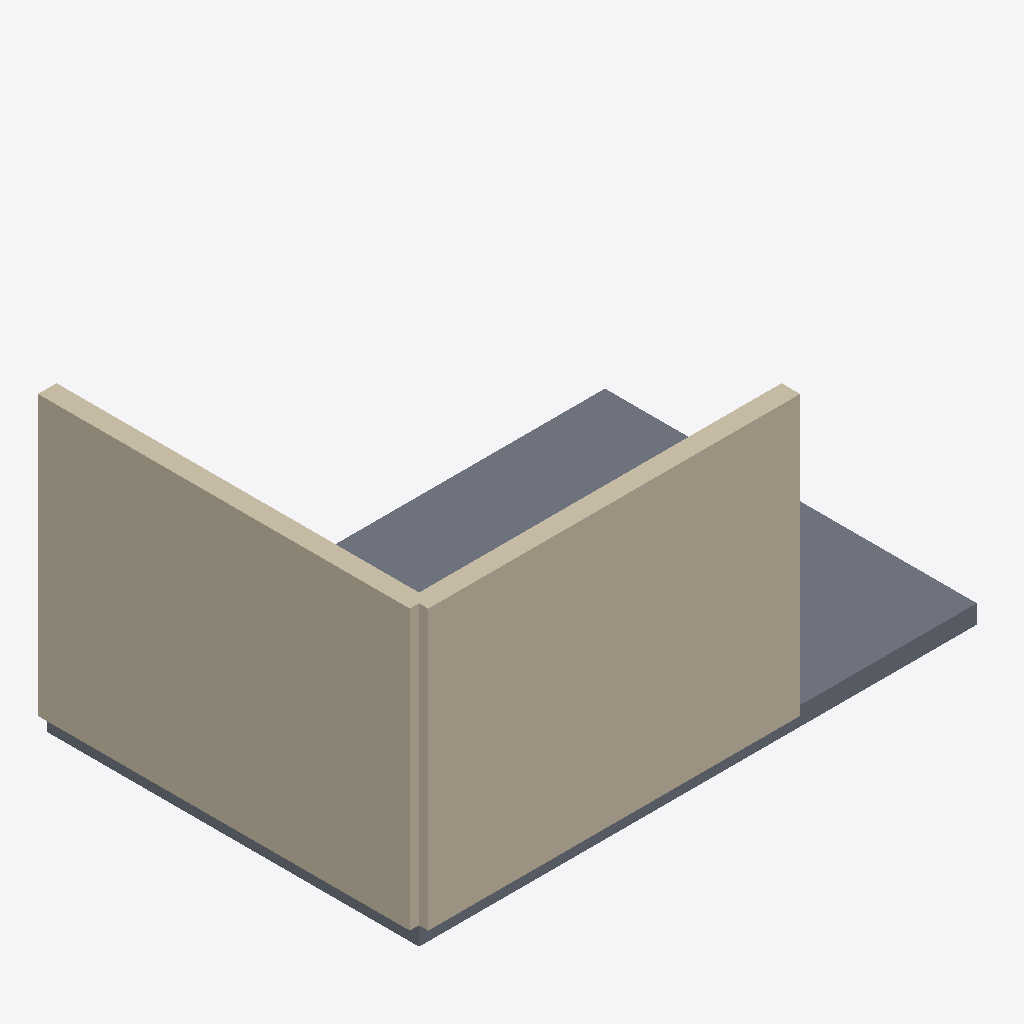
Isometric view of an IFC building model (IFC-SPF (STEP), schema IFC4, length unit metre), seen from the south-west, elements coloured by IFC class: 2 walls (beige), 1 slab (grey).
Extent 6.1 m × 4.1 m × 3.2 m (x, y, z). Storeys (1): Terreo at 0.00 m. Elements (3): 2 IfcWall, 1 IfcSlab.

HEADER;
FILE_DESCRIPTION(('Modelo sintetico para teste de leitura, geometria e quantitativos'),'2;1');
FILE_NAME('modelo-piloto-r01.ifc','2026-11-06T12:00:00',('CONFENGE'),('CONFENGE'),'CONFENGE BIM','CONFENGE BIM','');
FILE_SCHEMA(('IFC4'));
ENDSEC;
DATA;
#9=IFCPROJECT('3NlBEcZXbSaBjHvv$MeKlV',$,'Modelo piloto CONFENGE BIM',$,$,$,$,(#4),#8);
#10=IFCSITE('13uTcbx3PRDxPcSSE7N6K0',$,'Terreno',$,$,$,$,$,.ELEMENT.,$,$,$,$,$);
#11=IFCBUILDING('0wchDItzvJihm06_1ADX4J',$,'Edificio piloto',$,$,$,$,$,.ELEMENT.,$,$,$);
#12=IFCBUILDINGSTOREY('0Z3WcZ8vHG7hHCsJRooCjk',$,'Terreo',$,$,$,$,$,.ELEMENT.,0.0);
#47=IFCWALL('3E5Powo5HK8vMXT2GbDn2c',$,'Parede lateral',$,$,#46,#43,'P02',.STANDARD.);
#27=IFCWALL('2nvdaQANHTmf62$TWsLWgo',$,'Parede norte',$,$,#26,#23,'P01',.STANDARD.);
#59=IFCSLAB('0cmiATDibMwwn_YrwATGnJ',$,'Laje do terreo',$,$,#58,#55,'L01',.FLOOR.);
ENDSEC;
